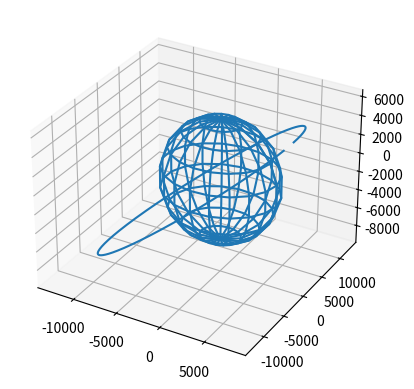

Here is the Python script that generated this plot:
import numpy as np
from scipy.integrate import solve_ivp
import numpy.linalg as linalg
import matplotlib.pyplot as plt

G = 6.67259e-20 # Gravitational constant

mass = np.array([5.974e24, 1000])
R = 6378

R0 = np.array([8000, 0, 6000])
V0 = np.array([0, 7, 0])

tspan = (0, 4*3600)

mu = G*(mass.sum())

y0 = np.concatenate((R0, V0))

def orbit(y0, tspan):
    
    def ode_func(t, y):
        # Get position vector of satellite
        Rs = y[:3]
        
        # Get velocity vector of satellite
        Vs = y[3:6]
        
        # Calculate acceleration vector of satellite
        r = linalg.norm(Rs)
        As = -mu*Rs/(r**3)
        
        # Return input for RKF4(5) method
        dydt = np.concatenate((Vs, As))
        return dydt
    
    sol = solve_ivp(ode_func, tspan, y0, method="RK45", max_step=1)
    return sol

sol = orbit(y0, tspan)

# Find position vector
Rx = sol.y[0]
Ry = sol.y[1]
Rz = sol.y[2]

# Plot Earth as a wireframe sphere
fig = plt.figure("Orbit of 1000kg satellite")
ax = fig.add_subplot(projection='3d')

u, v = np.mgrid[0:2*np.pi:20j, 0:np.pi:10j]
x = R*np.cos(u)*np.sin(v)
y = R*np.sin(u)*np.sin(v)
z = R*np.cos(v)
ax.plot_wireframe(x, y, z)

# Plot satellite orbit
ax.plot(Rx, Ry, Rz)
plt.show()